Photos from the image-classification dataset "dataset3" in the GitHub repository DayrisRM/VisionArtificial-M0T. Its 2 classes are: no sanos, sanos.

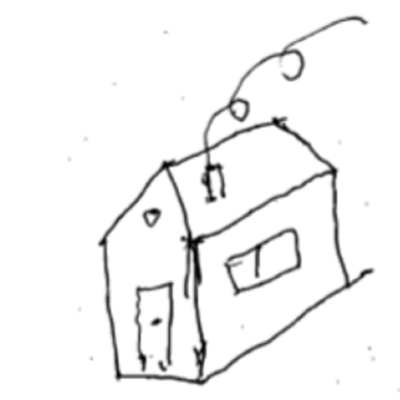
Label: no sanos

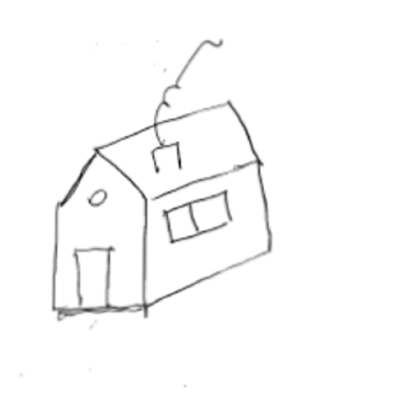
Label: sanos

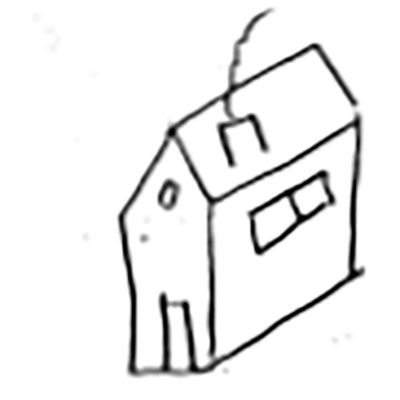
Label: no sanos

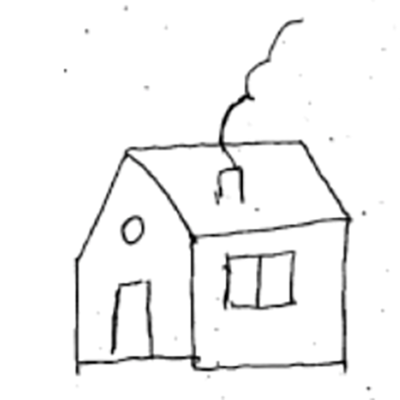
Label: sanos

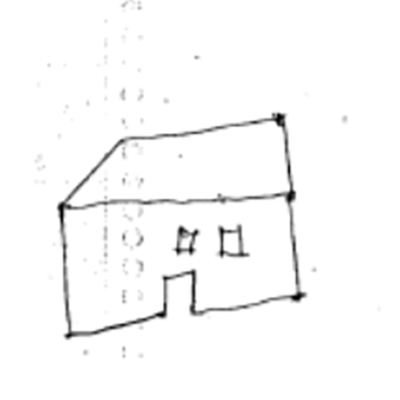
Label: no sanos

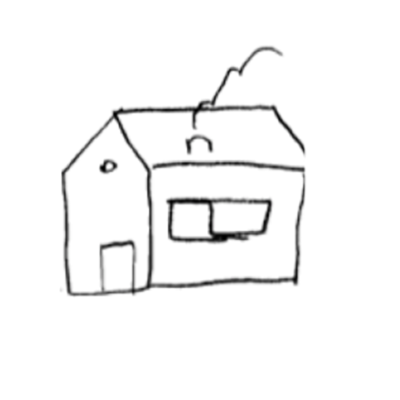
Label: sanos
